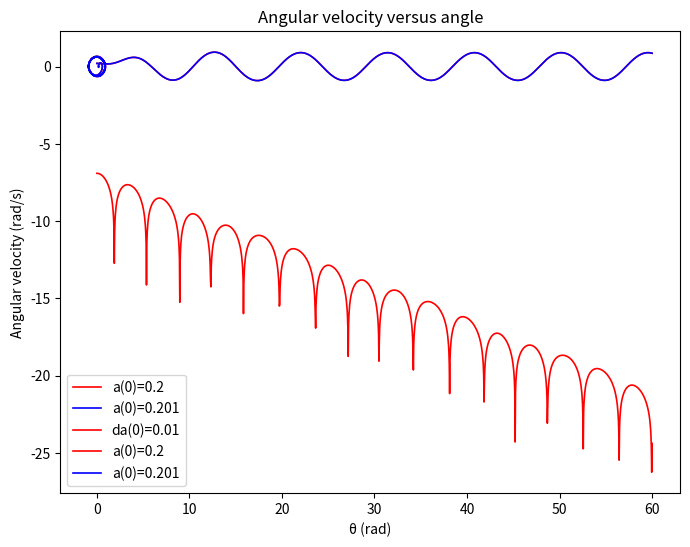

Write the Python code that produced this figure.
import matplotlib.pyplot as plt
import numpy as np
import math
a0 = 0.2
a1 = 0.201
FD = 0.5



gl = 1.0
Ωd = 0.67
q = 0.5
dt = 0.04
m = math.pi


list1 = [0]
list2 = [a0]
list3 = [a1]
n = math.log(a1-a0)
list4 = [n]
list5 = [0]
list6 = [0]
i = 0
while i < 1500:
    t = list1[i]
    wx1 = list5[i]
    ax = list2[i]
    Fx = Ωd * t
    w1 = wx1 - gl * dt * np.sin(ax) - q * wx1 * dt + FD * dt * np.sin(Fx)
    list5.append(w1)
    a = ax + wx1 * dt
    while a > m:
        a -= m*2
    while -a > m:
        a += m*2
    list2.append(a)
    wx2 = list6[i]
    ax = list3[i]
    w2 = wx2 - gl * dt * np.sin(ax) - q * wx2 * dt + FD * dt * np.sin(Fx)
    list6.append(w2)
    a = ax + wx2 * dt
    while a > m:
        a -= m*2
    while -a > m:
        a += m*2
    list3.append(a)
    t += dt
    list1.append(t)
    i += 1
    da0 = list3[i] - list2[i]
    da1 = abs(da0)
    da2 = math.log(da1)
    list4.append(da2)
T = np.array(list1)
A1 = np.array(list2)
A2 = np.array(list3)
DA = np.array(list4)
W1 = np.array(list5)
W2 = np.array(list6)
plt.figure(figsize=(8,6))

plt.plot(T,A1,color="red", linewidth=1.2, linestyle="-",label="a(0)=0.2")
plt.plot(T,A2,color="blue", linewidth=1.2, linestyle="-",label="a(0)=0.201")
plt.ylabel("angle (radians)")
plt.title("angle versus time")
plt.xlabel("t (s)")
plt.legend()
plt.show()
    

plt.plot(T,DA,color="red", linewidth=1.2, linestyle="-",label="da(0)=0.01")
plt.ylabel("d_angle (radians)")
plt.title("d_angle versus time")
plt.xlabel("t (s)")
plt.legend()
plt.show()


plt.plot(A1,W1,color="red", linewidth=1.2, linestyle="-",label="a(0)=0.2")

plt.ylabel("Angular velocity (rad/s)")
plt.title("Angular velocity versus angle")
plt.xlabel("θ (rad)")
plt.legend()
plt.show()


plt.plot(A2,W2,color="blue", linewidth=1.2, linestyle="-",label="a(0)=0.201")

plt.ylabel("Angular velocity (rad/s)")
plt.title("Angular velocity versus angle")
plt.xlabel("θ (rad)")
plt.legend()
plt.show()
